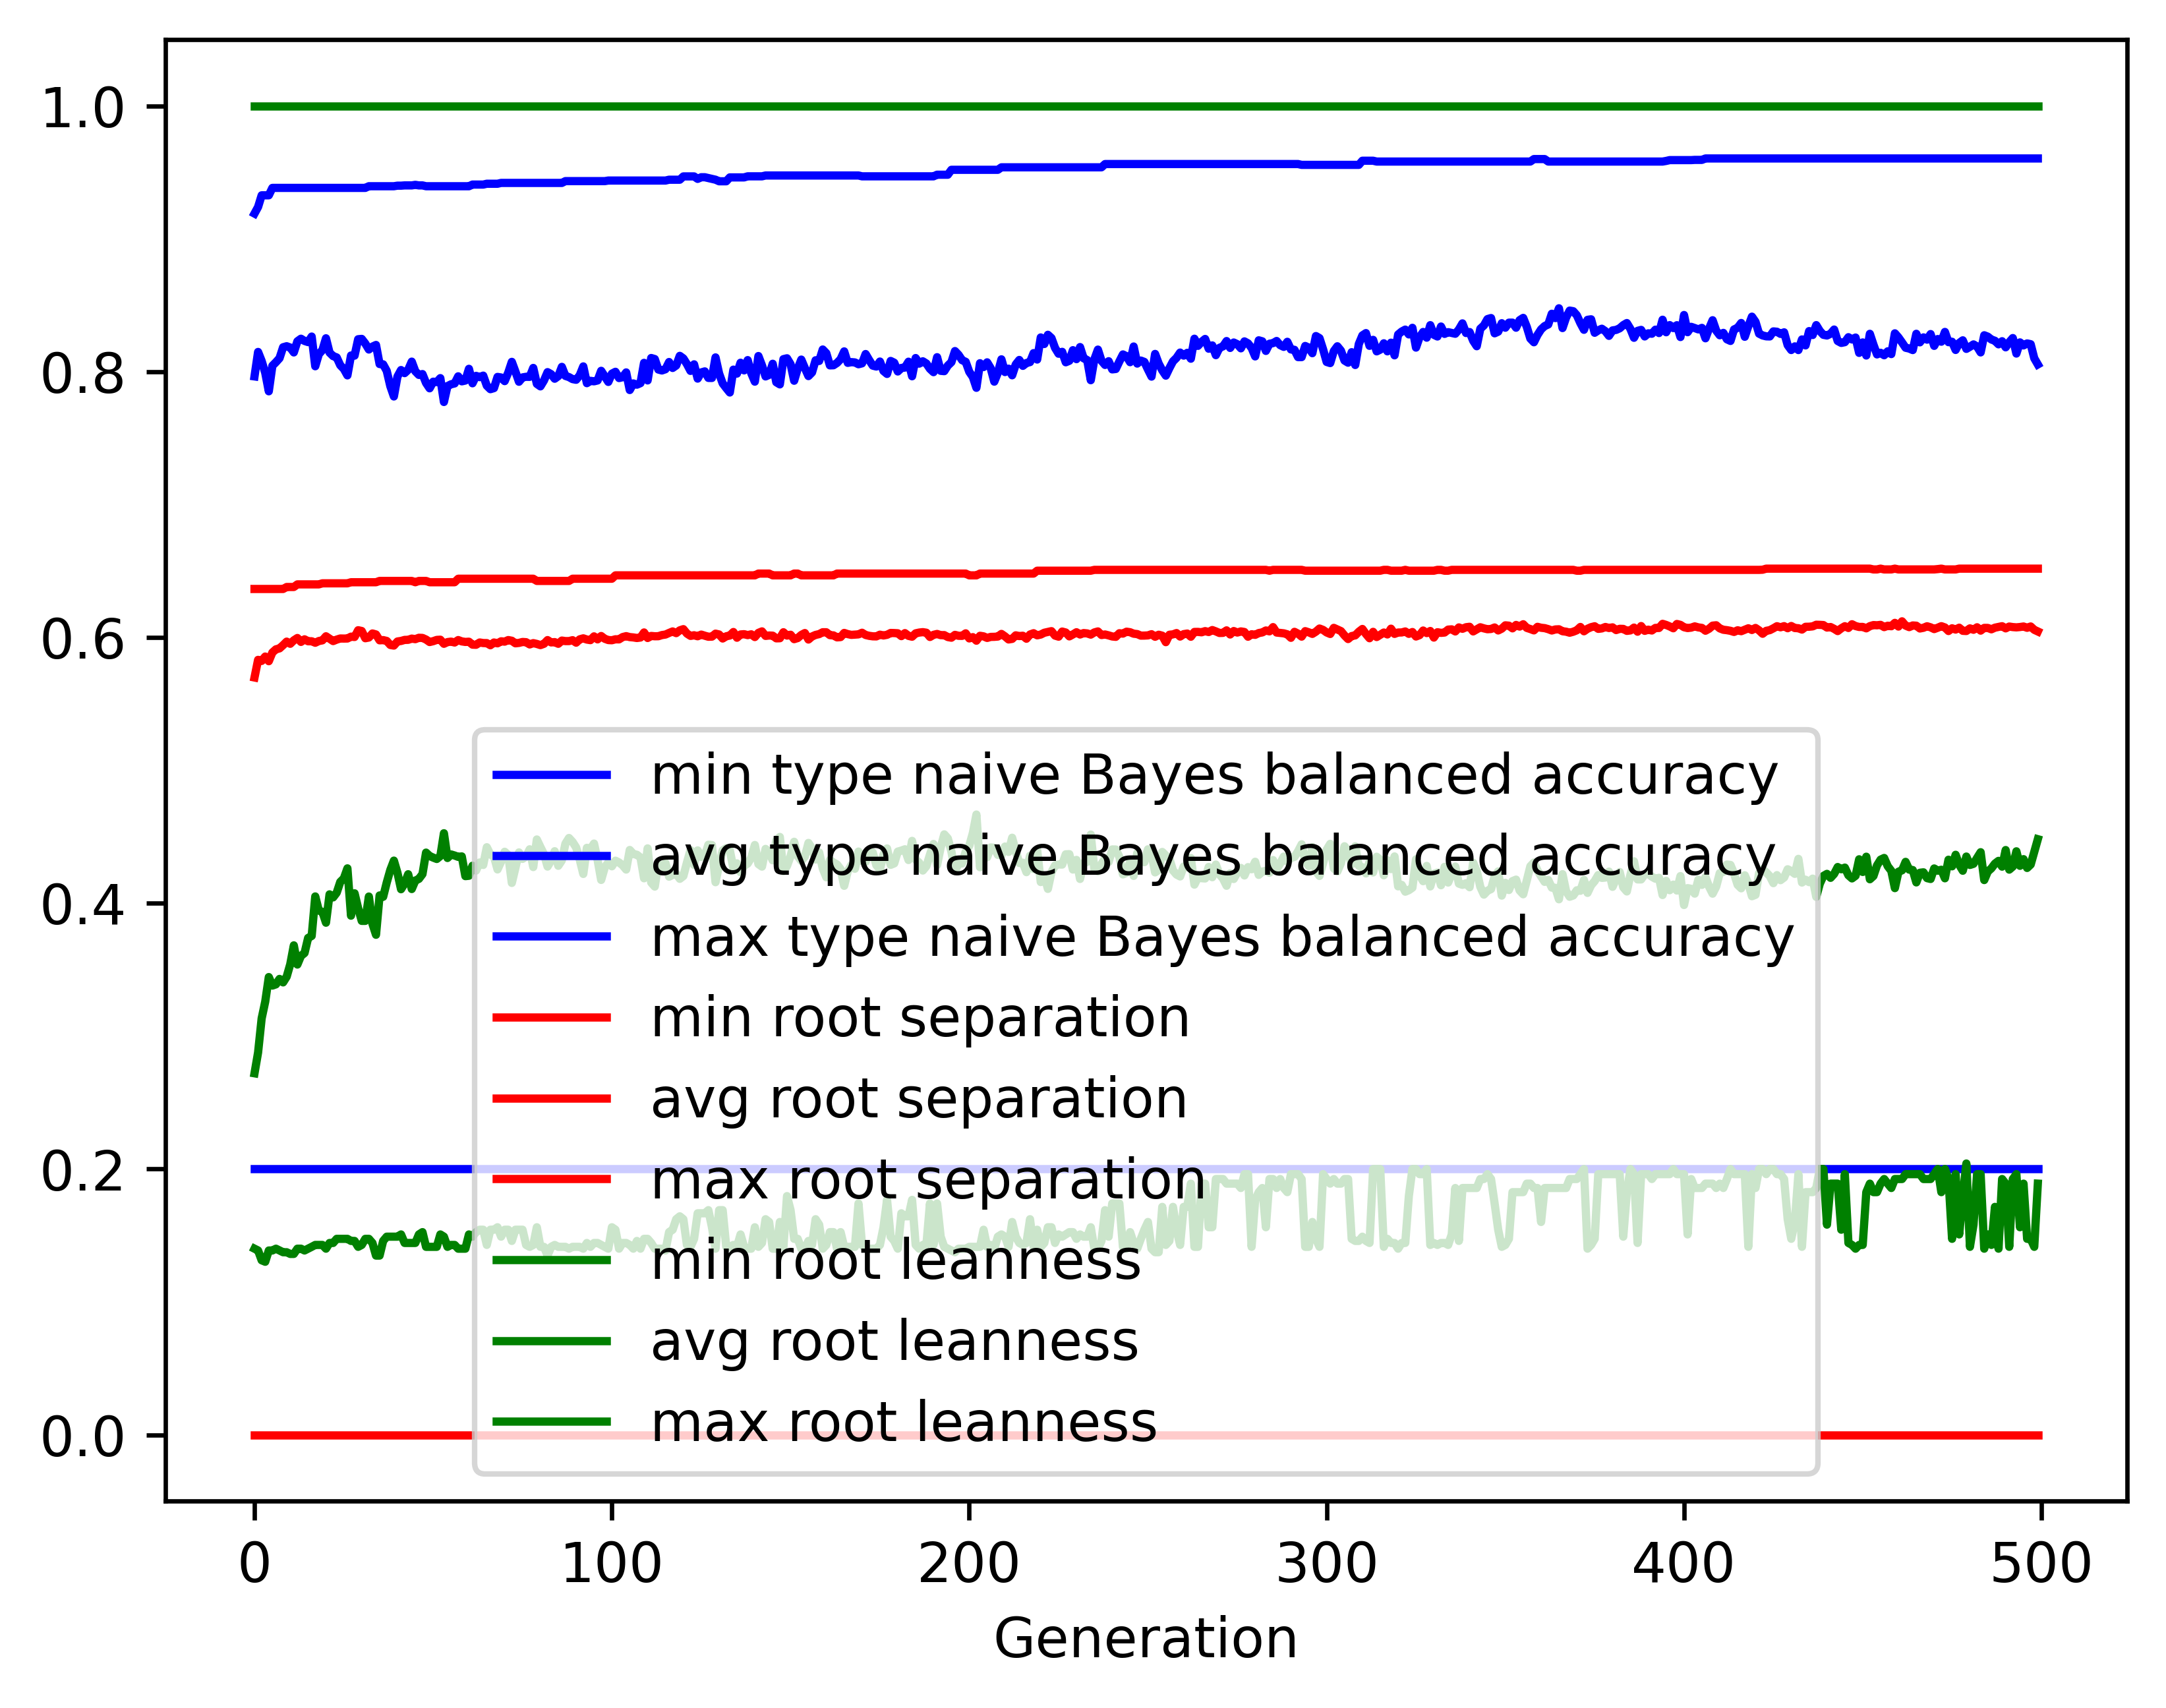

Source data for this figure (header and first rows):
gen, evals, gen_feats, explored, type naive Bayes balanced accuracy_min, type naive Bayes balanced accuracy_avg, type naive Bayes balanced accuracy_max, type naive Bayes balanced accuracy_std, root separation_min, root separation_avg, root separation_max, root separation_std, root leanness_min, root leanness_avg, root leanness_max, root leanness_std
0, 500, 386, 386, 0.2, 0.7964, 0.9189, 0.1421, 0.0, 0.5698, 0.6364, 0.08042, 0.14, 0.272, 1.0, 0.1436
1, 670, 616, 617, 0.2, 0.8148, 0.9239, 0.1008, 0.0, 0.5831, 0.6364, 0.03713, 0.1387, 0.2876, 1.0, 0.1139
2, 748, 679, 859, 0.2, 0.808, 0.9327, 0.1105, 0.0, 0.5823, 0.6364, 0.03952, 0.1313, 0.3133, 1.0, 0.1286
3, 729, 674, 1064, 0.2, 0.7991, 0.9327, 0.1225, 0.0, 0.5856, 0.6364, 0.04225, 0.1302, 0.3259, 1.0, 0.1437
4, 731, 663, 1243, 0.2, 0.7852, 0.9327, 0.1474, 0.0, 0.5821, 0.6364, 0.04624, 0.1387, 0.3444, 1.0, 0.1619
5, 724, 717, 1445, 0.2, 0.8044, 0.9382, 0.1089, 0.0, 0.5886, 0.6364, 0.03743, 0.1387, 0.338, 1.0, 0.1404
6, 744, 741, 1645, 0.2, 0.8071, 0.9382, 0.1023, 0.0, 0.591, 0.6364, 0.03848, 0.14, 0.3389, 1.0, 0.1378
7, 738, 719, 1819, 0.2, 0.8101, 0.9382, 0.1037, 0.0, 0.5918, 0.6364, 0.03777, 0.1387, 0.343, 1.0, 0.139
8, 728, 743, 1996, 0.2, 0.8183, 0.9382, 0.0992, 0.0, 0.5942, 0.6364, 0.03724, 0.1374, 0.3404, 1.0, 0.1389
9, 725, 723, 2157, 0.2, 0.8191, 0.9382, 0.1049, 0.0, 0.5968, 0.6379, 0.03827, 0.1374, 0.3447, 1.0, 0.1401
10, 723, 749, 2335, 0.2, 0.8181, 0.9382, 0.1075, 0.0, 0.5952, 0.6379, 0.0381, 0.1361, 0.3541, 1.0, 0.1411
11, 713, 711, 2472, 0.2, 0.8144, 0.9382, 0.1017, 0.0, 0.5978, 0.6379, 0.03761, 0.1361, 0.3683, 1.0, 0.142
12, 725, 726, 2619, 0.2, 0.8228, 0.9382, 0.105, 0.0, 0.5996, 0.6399, 0.03814, 0.14, 0.3538, 1.0, 0.1499
13, 713, 754, 2760, 0.2, 0.8248, 0.9382, 0.1093, 0.0, 0.5966, 0.6399, 0.03766, 0.14, 0.3603, 1.0, 0.1473
14, 721, 716, 2885, 0.2, 0.8231, 0.9382, 0.1139, 0.0, 0.5986, 0.6399, 0.03982, 0.1387, 0.3625, 1.0, 0.1513
15, 698, 763, 3007, 0.2, 0.8222, 0.9382, 0.1196, 0.0, 0.5971, 0.6399, 0.04019, 0.14, 0.3738, 1.0, 0.1557
16, 720, 763, 3131, 0.2, 0.8264, 0.9382, 0.1129, 0.0, 0.5971, 0.6399, 0.03903, 0.1414, 0.3754, 1.0, 0.1502
17, 723, 754, 3242, 0.2, 0.804, 0.9382, 0.1248, 0.0, 0.596, 0.6399, 0.03985, 0.1429, 0.4051, 1.0, 0.1561
18, 728, 724, 3356, 0.2, 0.8132, 0.9382, 0.1249, 0.0, 0.5973, 0.6399, 0.04164, 0.1429, 0.3945, 1.0, 0.154
19, 722, 708, 3443, 0.2, 0.8162, 0.9382, 0.1249, 0.0, 0.5978, 0.6407, 0.04065, 0.1429, 0.3935, 1.0, 0.1564
20, 719, 727, 3539, 0.2, 0.8251, 0.9382, 0.1152, 0.0, 0.6009, 0.6407, 0.03956, 0.14, 0.3853, 1.0, 0.153
21, 736, 730, 3640, 0.2, 0.8143, 0.9382, 0.1199, 0.0, 0.5991, 0.6407, 0.03993, 0.1443, 0.4067, 1.0, 0.1492
22, 711, 724, 3730, 0.2, 0.8117, 0.9382, 0.1247, 0.0, 0.5972, 0.6407, 0.03997, 0.1443, 0.4044, 1.0, 0.1596
23, 726, 693, 3822, 0.2, 0.8107, 0.9382, 0.1283, 0.0, 0.5983, 0.6407, 0.04015, 0.1474, 0.4079, 1.0, 0.1541
24, 721, 766, 3923, 0.2, 0.8048, 0.9382, 0.1307, 0.0, 0.5992, 0.6407, 0.04079, 0.1474, 0.416, 1.0, 0.1571
25, 718, 741, 4001, 0.2, 0.802, 0.9382, 0.131, 0.0, 0.5991, 0.6407, 0.04077, 0.1474, 0.4187, 1.0, 0.1542
26, 723, 758, 4073, 0.2, 0.7972, 0.9382, 0.1297, 0.0, 0.5992, 0.6407, 0.04162, 0.1474, 0.4262, 1.0, 0.1539
27, 716, 741, 4135, 0.2, 0.8121, 0.9382, 0.1345, 0.0, 0.6006, 0.6415, 0.04157, 0.1459, 0.3906, 1.0, 0.1646
28, 705, 730, 4188, 0.2, 0.812, 0.9382, 0.1269, 0.0, 0.6003, 0.6415, 0.04131, 0.1459, 0.4074, 1.0, 0.1537
29, 716, 784, 4258, 0.2, 0.8244, 0.9382, 0.1141, 0.0, 0.6054, 0.6415, 0.03972, 0.1414, 0.3962, 1.0, 0.1431
30, 722, 750, 4323, 0.2, 0.8246, 0.9382, 0.1153, 0.0, 0.6048, 0.6415, 0.03952, 0.1429, 0.3867, 1.0, 0.1506
31, 698, 759, 4386, 0.2, 0.8211, 0.9382, 0.1245, 0.0, 0.5994, 0.6415, 0.0401, 0.1474, 0.3867, 1.0, 0.1603
32, 710, 768, 4461, 0.2, 0.8166, 0.9395, 0.1195, 0.0, 0.5999, 0.6415, 0.03991, 0.1474, 0.405, 1.0, 0.15
33, 714, 763, 4517, 0.2, 0.8188, 0.9395, 0.1245, 0.0, 0.603, 0.6415, 0.04051, 0.1443, 0.3845, 1.0, 0.1624
34, 690, 759, 4570, 0.2, 0.8201, 0.9395, 0.1314, 0.0, 0.6022, 0.6415, 0.04175, 0.1348, 0.3762, 1.0, 0.1665
35, 691, 763, 4620, 0.2, 0.8057, 0.9395, 0.1387, 0.0, 0.5978, 0.6425, 0.04269, 0.1348, 0.4058, 1.0, 0.1628
36, 694, 715, 4658, 0.2, 0.8055, 0.9395, 0.1398, 0.0, 0.598, 0.6425, 0.04255, 0.1459, 0.4048, 1.0, 0.1694
37, 686, 755, 4702, 0.2, 0.8005, 0.9395, 0.1403, 0.0, 0.5973, 0.6425, 0.04132, 0.1491, 0.4155, 1.0, 0.1644
38, 710, 766, 4755, 0.2, 0.7891, 0.9395, 0.1491, 0.0, 0.5943, 0.6425, 0.0437, 0.1491, 0.425, 1.0, 0.1691
39, 703, 774, 4804, 0.2, 0.7813, 0.9395, 0.1554, 0.0, 0.5939, 0.6425, 0.04491, 0.1491, 0.432, 1.0, 0.1697
40, 713, 772, 4857, 0.2, 0.7963, 0.9399, 0.1359, 0.0, 0.5969, 0.6425, 0.04165, 0.1491, 0.4229, 1.0, 0.1652
41, 705, 769, 4907, 0.2, 0.8012, 0.9399, 0.1389, 0.0, 0.5973, 0.6425, 0.04107, 0.1508, 0.4105, 1.0, 0.1686
42, 710, 760, 4937, 0.2, 0.7989, 0.9401, 0.137, 0.0, 0.5981, 0.6425, 0.04146, 0.1443, 0.4148, 1.0, 0.1661
43, 683, 765, 4978, 0.2, 0.8014, 0.9401, 0.1324, 0.0, 0.5982, 0.6425, 0.04038, 0.1443, 0.4218, 1.0, 0.1581
44, 699, 756, 5012, 0.2, 0.8075, 0.9401, 0.1315, 0.0, 0.5991, 0.6425, 0.04117, 0.1443, 0.4107, 1.0, 0.1598
45, 685, 751, 5051, 0.2, 0.8003, 0.9405, 0.1366, 0.0, 0.5987, 0.6415, 0.04182, 0.1443, 0.417, 1.0, 0.1644
46, 698, 792, 5092, 0.2, 0.7975, 0.9401, 0.1343, 0.0, 0.5997, 0.6425, 0.04106, 0.1508, 0.4183, 1.0, 0.1592
47, 685, 756, 5114, 0.2, 0.7982, 0.9401, 0.1307, 0.0, 0.5996, 0.6425, 0.04072, 0.1525, 0.4219, 1.0, 0.1551
48, 692, 780, 5150, 0.2, 0.7915, 0.9395, 0.1296, 0.0, 0.5984, 0.6425, 0.04013, 0.1414, 0.4381, 1.0, 0.1467
49, 706, 742, 5178, 0.2, 0.7874, 0.9395, 0.1346, 0.0, 0.5965, 0.6415, 0.04155, 0.1414, 0.4355, 1.0, 0.1521
50, 683, 747, 5214, 0.2, 0.7924, 0.9395, 0.1299, 0.0, 0.5972, 0.6415, 0.04024, 0.1414, 0.4343, 1.0, 0.1455
51, 699, 727, 5251, 0.2, 0.7921, 0.9395, 0.127, 0.0, 0.5981, 0.6415, 0.04047, 0.1414, 0.4333, 1.0, 0.1526
52, 680, 778, 5286, 0.2, 0.7951, 0.9395, 0.1252, 0.0, 0.5983, 0.6415, 0.04047, 0.1508, 0.4355, 1.0, 0.1456
53, 719, 756, 5314, 0.2, 0.7771, 0.9395, 0.136, 0.0, 0.5952, 0.6415, 0.04376, 0.1491, 0.4526, 1.0, 0.1493
54, 708, 751, 5339, 0.2, 0.7891, 0.9395, 0.1309, 0.0, 0.5965, 0.6415, 0.04306, 0.1414, 0.434, 1.0, 0.1508
55, 685, 729, 5366, 0.2, 0.7905, 0.9395, 0.1293, 0.0, 0.5968, 0.6415, 0.04131, 0.1429, 0.4367, 1.0, 0.15
56, 712, 739, 5382, 0.2, 0.7911, 0.9395, 0.1295, 0.0, 0.5962, 0.6415, 0.04197, 0.1429, 0.4359, 1.0, 0.147
57, 694, 761, 5405, 0.2, 0.7965, 0.9395, 0.1238, 0.0, 0.598, 0.6442, 0.03968, 0.14, 0.4349, 1.0, 0.146
58, 716, 774, 5427, 0.2, 0.7927, 0.9395, 0.1258, 0.0, 0.597, 0.6442, 0.04079, 0.14, 0.4352, 1.0, 0.1499
59, 703, 753, 5441, 0.2, 0.7933, 0.9395, 0.1376, 0.0, 0.5966, 0.6442, 0.04341, 0.14, 0.4204, 1.0, 0.1674
... 440 more rows
